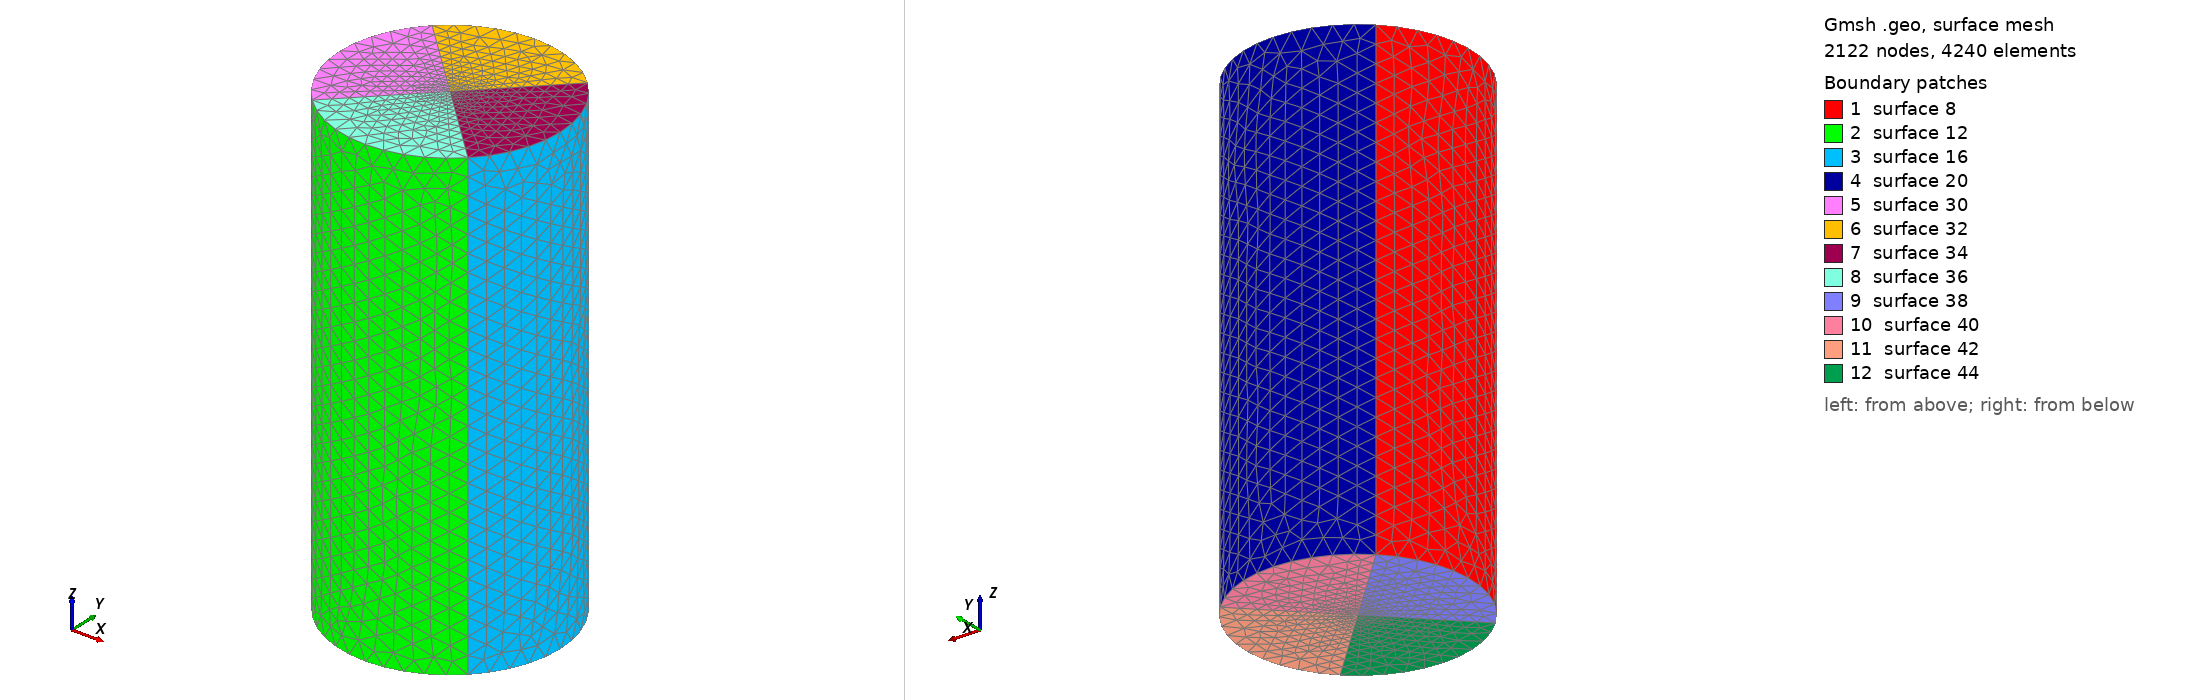

Gmsh geometry script, surface-meshed: 2122 nodes, 4240 surface elements. Boundary patches (legend numbers): 1 surface 8, 2 surface 12, 3 surface 16, 4 surface 20, 5 surface 30, 6 surface 32, 7 surface 34, 8 surface 36, 9 surface 38, 10 surface 40, 11 surface 42, 12 surface 44. Left view from above one corner, right view from below the opposite corner. The script declares no physical surfaces, so the legend lists its geometric surfaces. The drawing asked Gmsh for element sizes between 1% and 20% of the model's largest extent; the script's own settings can give other sizes.

=== test2_7_stern.geo (drawn) ===
lc = 2;
lc_fine = 0.4;
stern_t = 54;//50 + 4
stern_z = -2;//0 - 2
R = 9;//stern R_diel + 2
Point(1) = {R, R, stern_z, lc};
Point(2) = {R, -R, stern_z, lc};
Point(3) = {-R, -R, stern_z, lc};
Point(4) = {-R, R, stern_z, lc};
Point(5) = {0, 0, stern_z, lc_fine};
Point(6) = {0, 0, stern_t - 2, lc_fine};
Circle(1) = {4, 5, 1};
Circle(2) = {1, 5, 2};
Circle(3) = {2, 5, 3};
Circle(4) = {3, 5, 4};
Extrude {0, 0, stern_t} {
  Line{4, 3, 2, 1};
}
//Line Loop(21) = {5, 17, 13, 9};
//Plane Surface(22) = {21};
//Line Loop(23) = {3, 4, 1, 2};
//Plane Surface(24) = {23};
//Point{5} In Surface{22};
//Point{6} In Surface{24};

Line(21) = {7, 6};
Line(22) = {9, 6};
Line(23) = {11, 6};
Line(24) = {10, 6};
Line(25) = {4, 5};
Line(26) = {3, 5};
Line(27) = {2, 5};
Line(28) = {1, 5};
Line Loop(29) = {5, 22, -21};
Plane Surface(30) = {29};
Line Loop(31) = {22, -23, -17};
Plane Surface(32) = {31};
Line Loop(33) = {23, -24, -13};
Plane Surface(34) = {33};
Line Loop(35) = {24, -21, -9};
Plane Surface(36) = {35};
Line Loop(37) = {26, -25, -4};
Plane Surface(38) = {37};
Line Loop(39) = {25, -28, -1};
Plane Surface(40) = {39};
Line Loop(41) = {28, -27, -2};
Plane Surface(42) = {41};
Line Loop(43) = {27, -26, -3};
Plane Surface(44) = {43};
